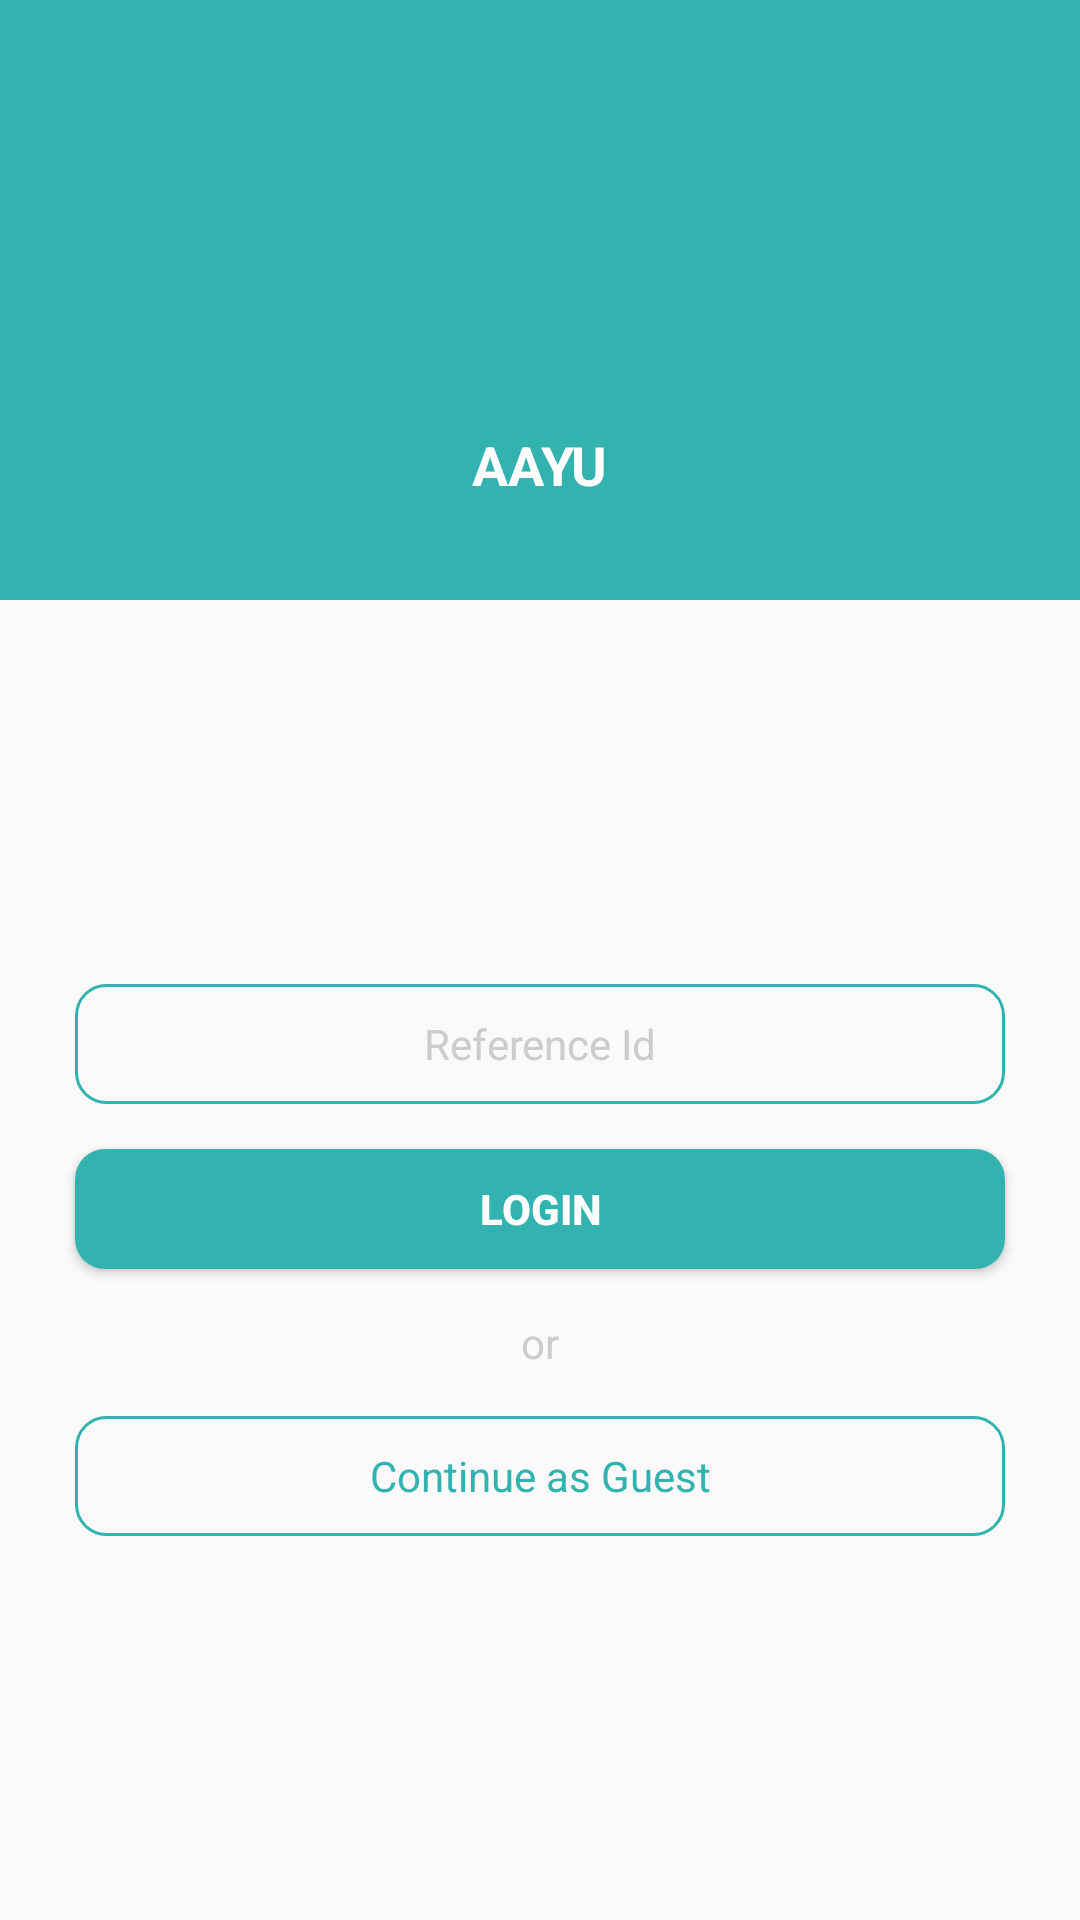

Reconstruct the res/layout file that produces this screen, plus the resources it refers to.
<!-- AndroidManifest.xml: activity theme AppTheme.NoActionBar -->
<!-- res/layout/activity_login.xml -->
<?xml version="1.0" encoding="utf-8"?>
<RelativeLayout xmlns:android="http://schemas.android.com/apk/res/android"
    xmlns:app="http://schemas.android.com/apk/res-auto"
    xmlns:tools="http://schemas.android.com/tools"
    android:layout_width="match_parent"
    android:layout_height="match_parent"
    tools:context=".activity.LoginActivity">
    <LinearLayout
        android:layout_width="match_parent"
        android:layout_height="200dp"
        android:background="@color/colorPrimaryDark"
        android:gravity="center"
        android:orientation="vertical">
        <ImageView
            android:layout_width="100dp"
            android:layout_height="100dp"
            android:layout_marginTop="5dp"
            android:src="@drawable/user_icon"/>
        <TextView
            android:layout_width="wrap_content"
            android:layout_height="wrap_content"
            android:textColor="@color/white"
            android:text="AAYU"
            android:textSize="18dp"
            android:textStyle="bold"
            android:layout_marginTop="5dp"/>
    </LinearLayout>
    <LinearLayout
        android:layout_width="match_parent"
        android:layout_height="match_parent"
        android:layout_marginTop="200dp"
        android:orientation="vertical"
        android:gravity="center">
        <EditText
            android:layout_width="match_parent"
            android:layout_height="40dp"
            android:layout_marginLeft="25dp"
            android:layout_marginRight="25dp"
            android:background="@drawable/circle_outline"
            android:inputType="number"
            android:gravity="center"
            android:textColor="@color/colorPrimaryDark"
            android:hint="Reference Id"
            android:textSize="14dp"
            android:textColorHint="@color/grey_20"
            android:id="@+id/ref_id"/>
        <Button
            android:layout_width="match_parent"
            android:layout_height="40dp"
            android:layout_marginRight="25dp"
            android:layout_marginLeft="25dp"
            android:layout_marginTop="15dp"
            android:background="@drawable/circle_solid"
            android:text="Login"
            android:textColor="@color/white"
            android:textStyle="bold"
            android:id="@+id/go_btn"/>
       <TextView
           android:layout_width="wrap_content"
           android:layout_height="wrap_content"
           android:text="or"
           android:textColor="@color/grey_20"
           android:layout_marginTop="15dp"
           android:layout_marginBottom="15dp"/>
        <TextView
            android:layout_width="match_parent"
            android:layout_height="40dp"
            android:layout_marginLeft="25dp"
            android:layout_marginRight="25dp"
            android:text="Continue as Guest"
            android:gravity="center"
            android:textColor="@color/colorPrimaryDark"
            android:background="@drawable/circle_outline"/>
    </LinearLayout>

</RelativeLayout>
<!-- resources referenced by this layout -->
<resources>
  <color name="colorPrimaryDark">#32b3af</color>
  <color name="grey_20">#cccccc</color>
  <color name="white">#ffffff</color>
  <!-- drawable circle_outline (drawable) -->
  <?xml version="1.0" encoding="utf-8"?>
  <shape xmlns:android="http://schemas.android.com/apk/res/android"
      android:shape="rectangle">
      <stroke
          android:color="@color/colorPrimaryDark"
          android:width="1dp"/>
      <corners
          android:radius="10dp"/>
  
  </shape>
  <!-- drawable circle_solid (drawable) -->
  <?xml version="1.0" encoding="utf-8"?>
  <shape xmlns:android="http://schemas.android.com/apk/res/android"
      android:shape="rectangle">
      <solid
          android:color="@color/colorPrimaryDark"/>
      <corners
          android:radius="10dp"/>
  
  </shape>
  <style name="AppTheme.NoActionBar">
          <item name="windowActionBar">false</item>
          <item name="windowNoTitle">true</item>
      </style>
</resources>
